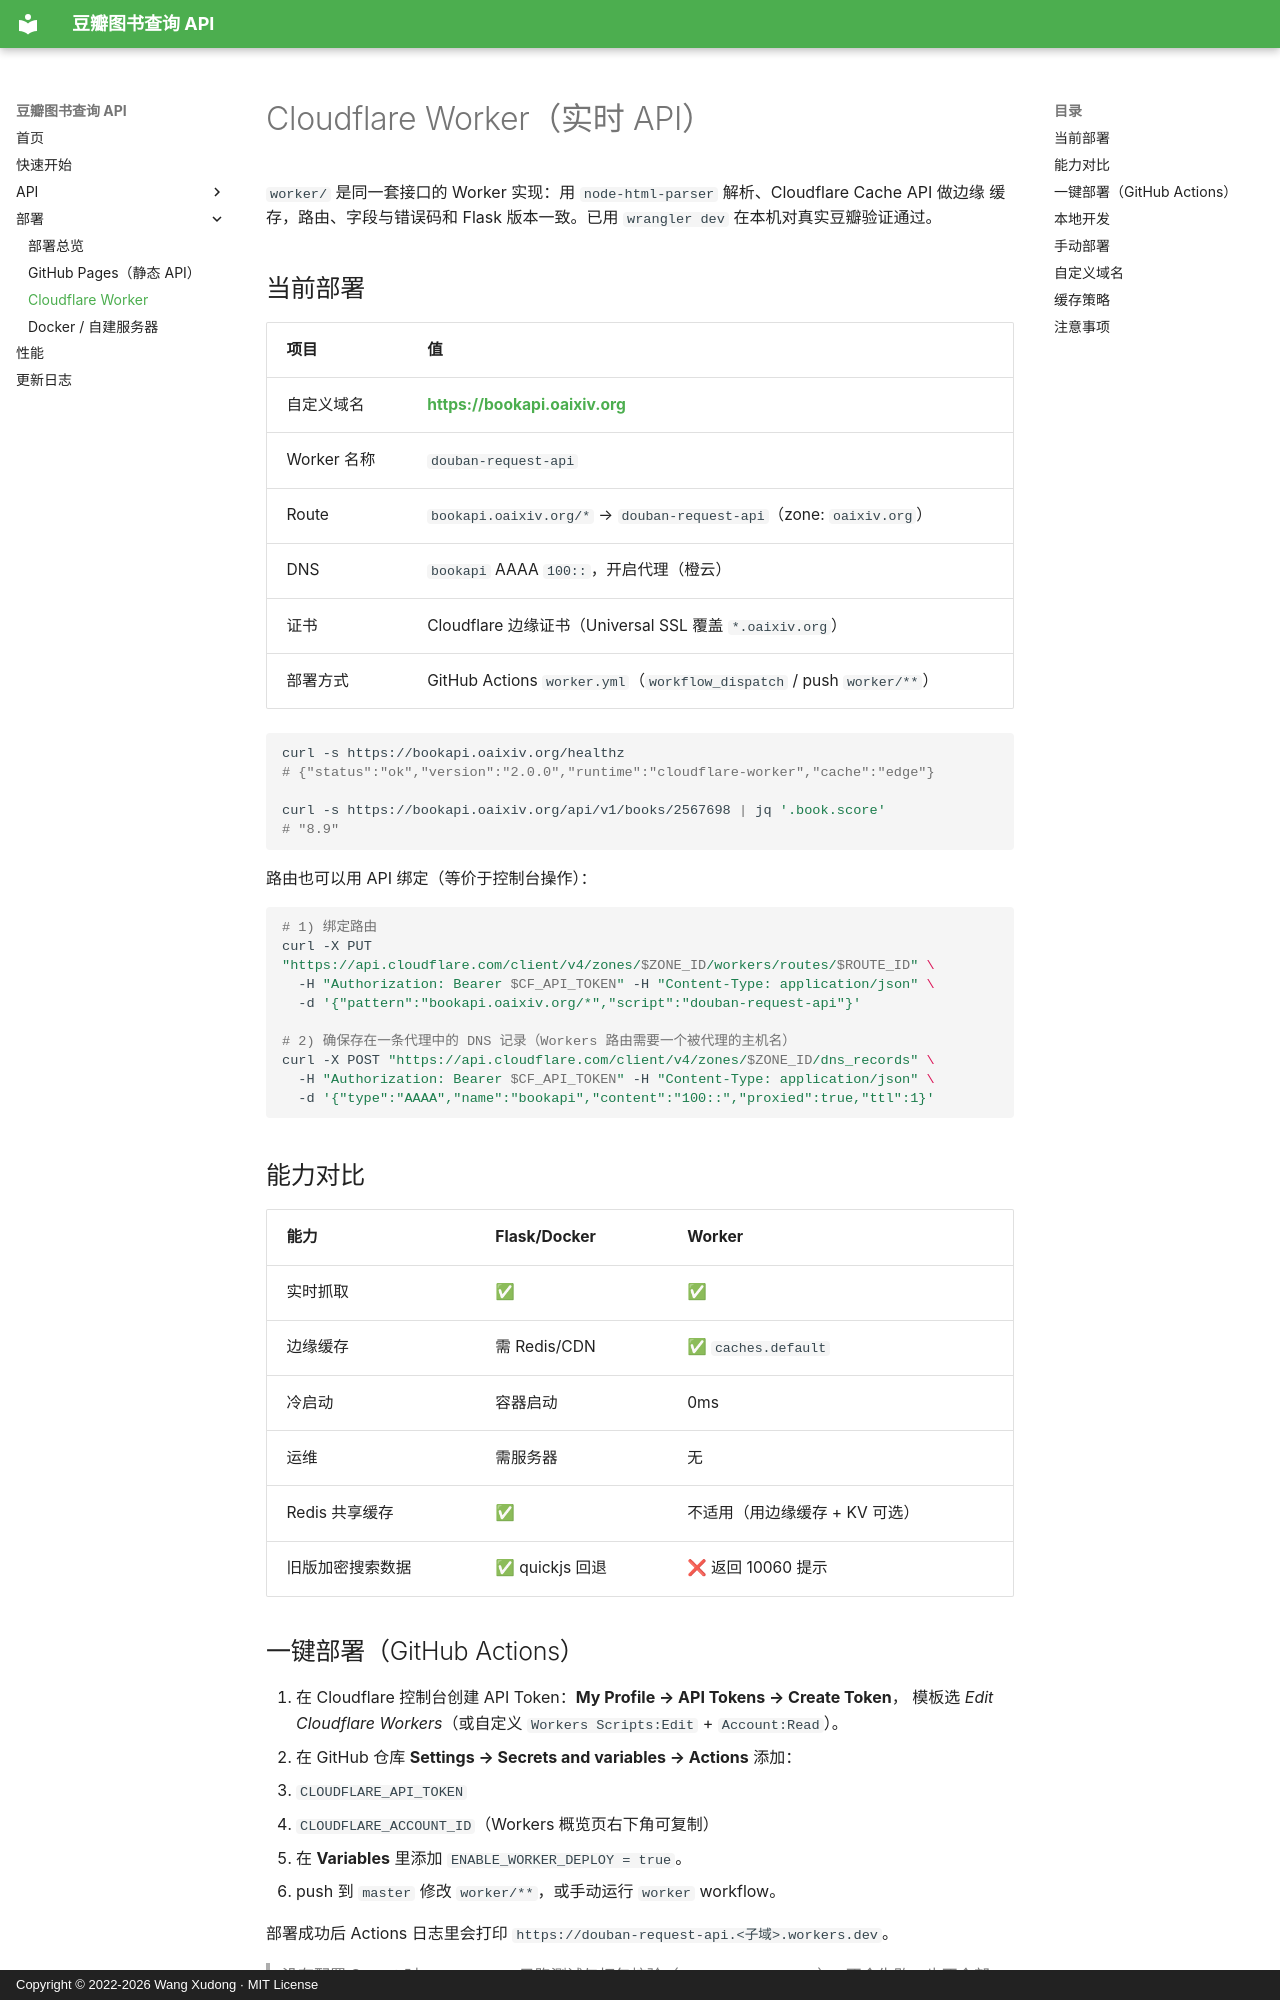

repository: trueWangSyutung/douban-request-api · page: deployment/worker/index.html · generator: mkdocs · copyright: Copyright © 2022-2026 Wang Xudong · MIT License

# Cloudflare Worker（实时 API）

`worker/` 是同一套接口的 Worker 实现：用 `node-html-parser` 解析、Cloudflare Cache API 做边缘
缓存，路由、字段与错误码和 Flask 版本一致。已用 `wrangler dev` 在本机对真实豆瓣验证通过。

## 当前部署

| 项目 | 值 |
| --- | --- |
| 自定义域名 | **<https://bookapi.oaixiv.org>** |
| Worker 名称 | `douban-request-api` |
| Route | `bookapi.oaixiv.org/*` → `douban-request-api`（zone: `oaixiv.org`） |
| DNS | `bookapi` AAAA `100::`，开启代理（橙云） |
| 证书 | Cloudflare 边缘证书（Universal SSL 覆盖 `*.oaixiv.org`） |
| 部署方式 | GitHub Actions `worker.yml`（`workflow_dispatch` / push `worker/**`） |

```bash
curl -s https://bookapi.oaixiv.org/healthz
# {"status":"ok","version":"2.0.0","runtime":"cloudflare-worker","cache":"edge"}

curl -s https://bookapi.oaixiv.org/api/v1/books/2567698 | jq '.book.score'
# "8.9"
```

路由也可以用 API 绑定（等价于控制台操作）：

```bash
# 1) 绑定路由
curl -X PUT "https://api.cloudflare.com/client/v4/zones/$ZONE_ID/workers/routes/$ROUTE_ID" \
  -H "Authorization: Bearer $CF_API_TOKEN" -H "Content-Type: application/json" \
  -d '{"pattern":"bookapi.oaixiv.org/*","script":"douban-request-api"}'

# 2) 确保存在一条代理中的 DNS 记录（Workers 路由需要一个被代理的主机名）
curl -X POST "https://api.cloudflare.com/client/v4/zones/$ZONE_ID/dns_records" \
  -H "Authorization: Bearer $CF_API_TOKEN" -H "Content-Type: application/json" \
  -d '{"type":"AAAA","name":"bookapi","content":"100::","proxied":true,"ttl":1}'
```

## 能力对比

| 能力 | Flask/Docker | Worker |
| --- | --- | --- |
| 实时抓取 | ✅ | ✅ |
| 边缘缓存 | 需 Redis/CDN | ✅ `caches.default` |
| 冷启动 | 容器启动 | 0ms |
| 运维 | 需服务器 | 无 |
| Redis 共享缓存 | ✅ | 不适用（用边缘缓存 + KV 可选） |
| 旧版加密搜索数据 | ✅ quickjs 回退 | ❌ 返回 10060 提示 |
